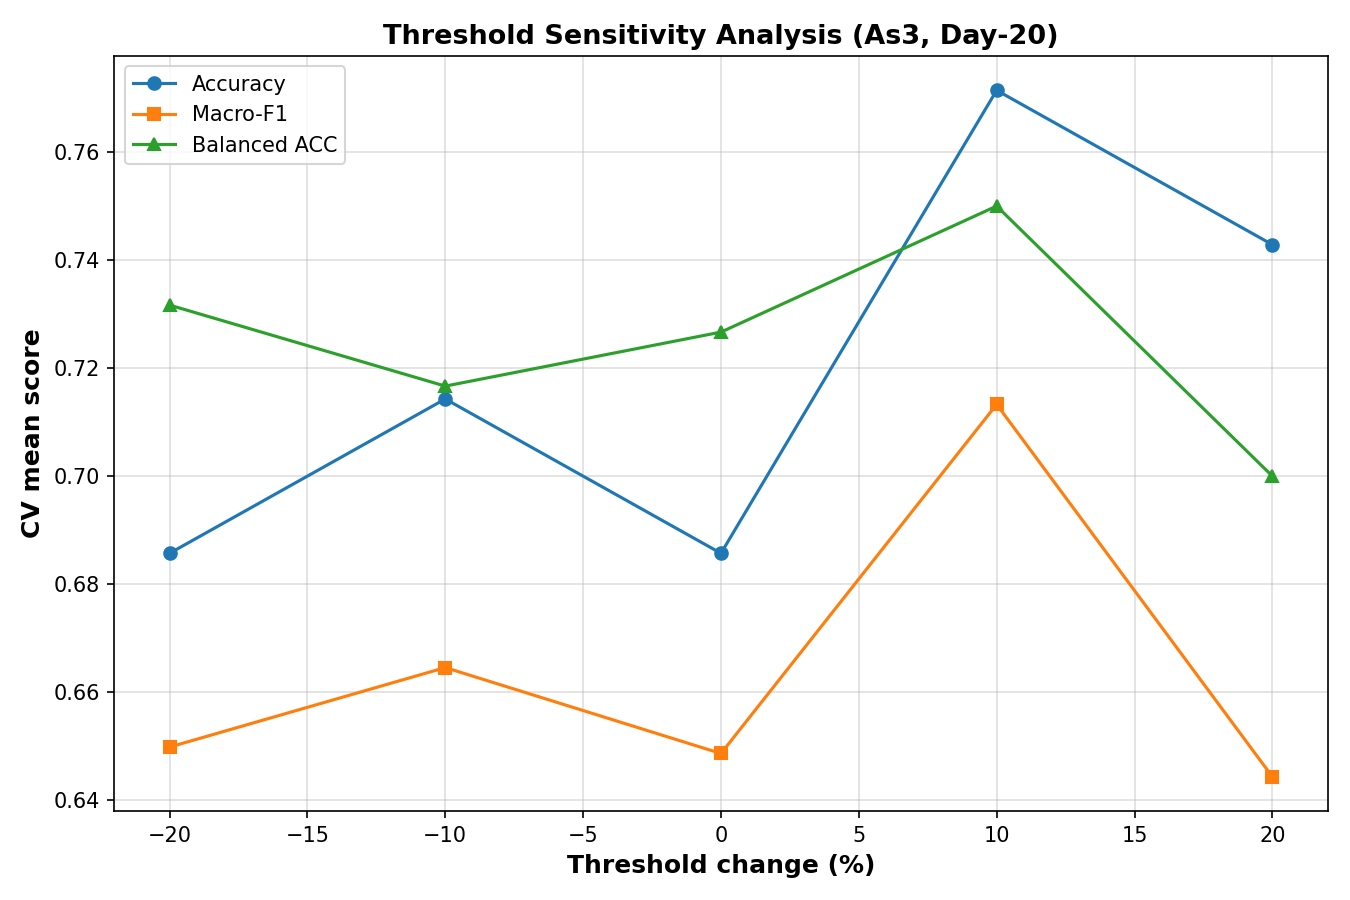

The data file committed next to this chart (first rows):
pct_change, n_pos, n_neg, acc_mean, macro_f1_mean, balanced_acc_mean, note
-20, 21, 14, 0.6857, 0.6498, 0.7317, 
-10, 21, 14, 0.7143, 0.6646, 0.7167, 
0, 21, 14, 0.6857, 0.6487, 0.7267, 
10, 14, 21, 0.7714, 0.7133, 0.75, 
20, 14, 21, 0.7429, 0.6443, 0.7, 
